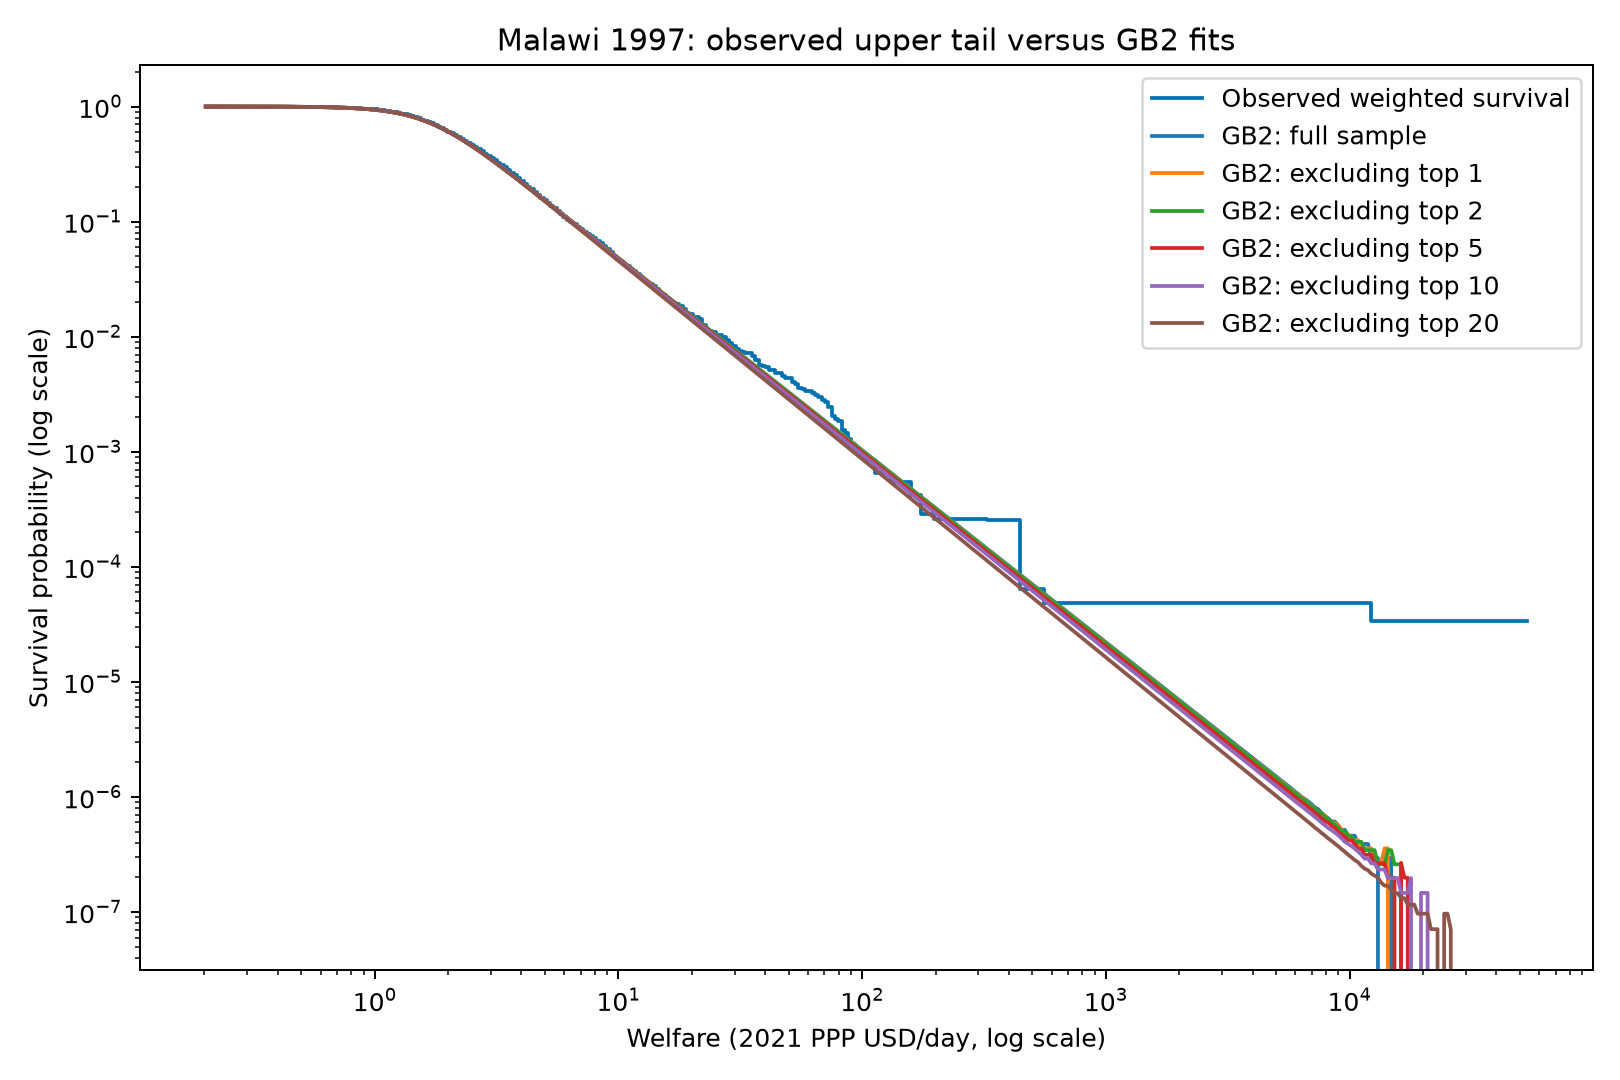

Source data for this figure (header and first rows):
survey, removed_top_records, rank_largest_first, observed_welfare_ppp_day, sampling_weight, empirical_survival_full_sample, gb2_survival_at_observed_value, empirical_to_gb2_survival_ratio
MWI_1997, 0, 1, 53436, 324.4, 3.3555180275337714e-05, 0.0, 
MWI_1997, 0, 2, 12186, 148.4, 4.89069332805544e-05, 2.947065490848261e-07, 166
MWI_1997, 0, 3, 543.6, 151, 6.452985337807917e-05, 6.117817843768942e-05, 1.055
MWI_1997, 0, 4, 443, 1827, 0.0002536, 8.610690530244776e-05, 2.945
MWI_1997, 0, 5, 321.9, 75.51, 0.0002614, 0.0001467, 1.781
MWI_1997, 0, 6, 193.4, 261.1, 0.0002884, 0.0003435, 0.8396
MWI_1997, 0, 7, 169.1, 1305, 0.0004234, 0.0004297, 0.9854
MWI_1997, 0, 8, 156.5, 196.7, 0.0004438, 0.0004888, 0.9078
MWI_1997, 0, 9, 155.8, 983.4, 0.0005455, 0.0004929, 1.107
MWI_1997, 0, 10, 130.2, 261.1, 0.0005725, 0.0006645, 0.8616
MWI_1997, 0, 11, 127.8, 786.7, 0.0006539, 0.0006859, 0.9534
MWI_1997, 0, 12, 111.8, 1044, 0.0007619, 0.0008573, 0.8887
MWI_1997, 0, 13, 111.5, 786.7, 0.0008433, 0.0008617, 0.9787
MWI_1997, 0, 14, 100.9, 983.4, 0.000945, 0.001018, 0.9287
MWI_1997, 0, 15, 98.25, 590.1, 0.001006, 0.001064, 0.9459
MWI_1997, 0, 16, 95.27, 196.7, 0.001026, 0.00112, 0.9167
MWI_1997, 0, 17, 93.44, 196.7, 0.001047, 0.001157, 0.905
MWI_1997, 0, 18, 90.47, 1180, 0.001169, 0.001221, 0.9575
MWI_1997, 0, 19, 89.03, 1180, 0.001291, 0.001254, 1.03
MWI_1997, 0, 20, 86.16, 1044, 0.001399, 0.001324, 1.056
MWI_1997, 0, 21, 85.82, 522.1, 0.001453, 0.001333, 1.09
MWI_1997, 0, 22, 83.33, 783.2, 0.001534, 0.0014, 1.095
MWI_1997, 0, 23, 81.51, 1180, 0.001656, 0.001453, 1.14
MWI_1997, 0, 24, 80.95, 393.4, 0.001697, 0.00147, 1.154
MWI_1997, 0, 25, 80.74, 1044, 0.001805, 0.001476, 1.223
MWI_1997, 0, 26, 80.47, 522.1, 0.001859, 0.001484, 1.252
MWI_1997, 0, 27, 77.36, 522.1, 0.001913, 0.001585, 1.207
MWI_1997, 0, 28, 76.77, 1305, 0.002048, 0.001606, 1.275
MWI_1997, 0, 29, 74.63, 1180, 0.00217, 0.001683, 1.289
MWI_1997, 0, 30, 73.93, 983.4, 0.002272, 0.00171, 1.328
MWI_1997, 1, 1, 53436, 324.4, 3.3555180275337714e-05, 0.0, 
MWI_1997, 1, 2, 12186, 148.4, 4.89069332805544e-05, 3.5732056003727786e-07, 136.9
MWI_1997, 1, 3, 543.6, 151, 6.452985337807917e-05, 6.016481305296295e-05, 1.073
MWI_1997, 1, 4, 443, 1827, 0.0002536, 8.473850647030818e-05, 2.992
MWI_1997, 1, 5, 321.9, 75.51, 0.0002614, 0.0001445, 1.808
MWI_1997, 1, 6, 193.4, 261.1, 0.0002884, 0.000339, 0.8508
MWI_1997, 1, 7, 169.1, 1305, 0.0004234, 0.0004242, 0.9981
MWI_1997, 1, 8, 156.5, 196.7, 0.0004438, 0.0004827, 0.9193
MWI_1997, 1, 9, 155.8, 983.4, 0.0005455, 0.0004868, 1.121
MWI_1997, 1, 10, 130.2, 261.1, 0.0005725, 0.0006566, 0.872
MWI_1997, 1, 11, 127.8, 786.7, 0.0006539, 0.0006778, 0.9648
MWI_1997, 1, 12, 111.8, 1044, 0.0007619, 0.0008476, 0.899
MWI_1997, 1, 13, 111.5, 786.7, 0.0008433, 0.0008519, 0.9899
MWI_1997, 1, 14, 100.9, 983.4, 0.000945, 0.001006, 0.939
MWI_1997, 1, 15, 98.25, 590.1, 0.001006, 0.001052, 0.9563
MWI_1997, 1, 16, 95.27, 196.7, 0.001026, 0.001108, 0.9267
MWI_1997, 1, 17, 93.44, 196.7, 0.001047, 0.001144, 0.9148
MWI_1997, 1, 18, 90.47, 1180, 0.001169, 0.001208, 0.9678
MWI_1997, 1, 19, 89.03, 1180, 0.001291, 0.001241, 1.041
MWI_1997, 1, 20, 86.16, 1044, 0.001399, 0.00131, 1.068
MWI_1997, 1, 21, 85.82, 522.1, 0.001453, 0.001319, 1.102
MWI_1997, 1, 22, 83.33, 783.2, 0.001534, 0.001386, 1.107
MWI_1997, 1, 23, 81.51, 1180, 0.001656, 0.001438, 1.152
MWI_1997, 1, 24, 80.95, 393.4, 0.001697, 0.001455, 1.166
MWI_1997, 1, 25, 80.74, 1044, 0.001805, 0.001461, 1.235
MWI_1997, 1, 26, 80.47, 522.1, 0.001859, 0.001469, 1.265
MWI_1997, 1, 27, 77.36, 522.1, 0.001913, 0.001569, 1.219
MWI_1997, 1, 28, 76.77, 1305, 0.002048, 0.00159, 1.288
MWI_1997, 1, 29, 74.63, 1180, 0.00217, 0.001667, 1.302
MWI_1997, 1, 30, 73.93, 983.4, 0.002272, 0.001693, 1.342
... 120 more rows
